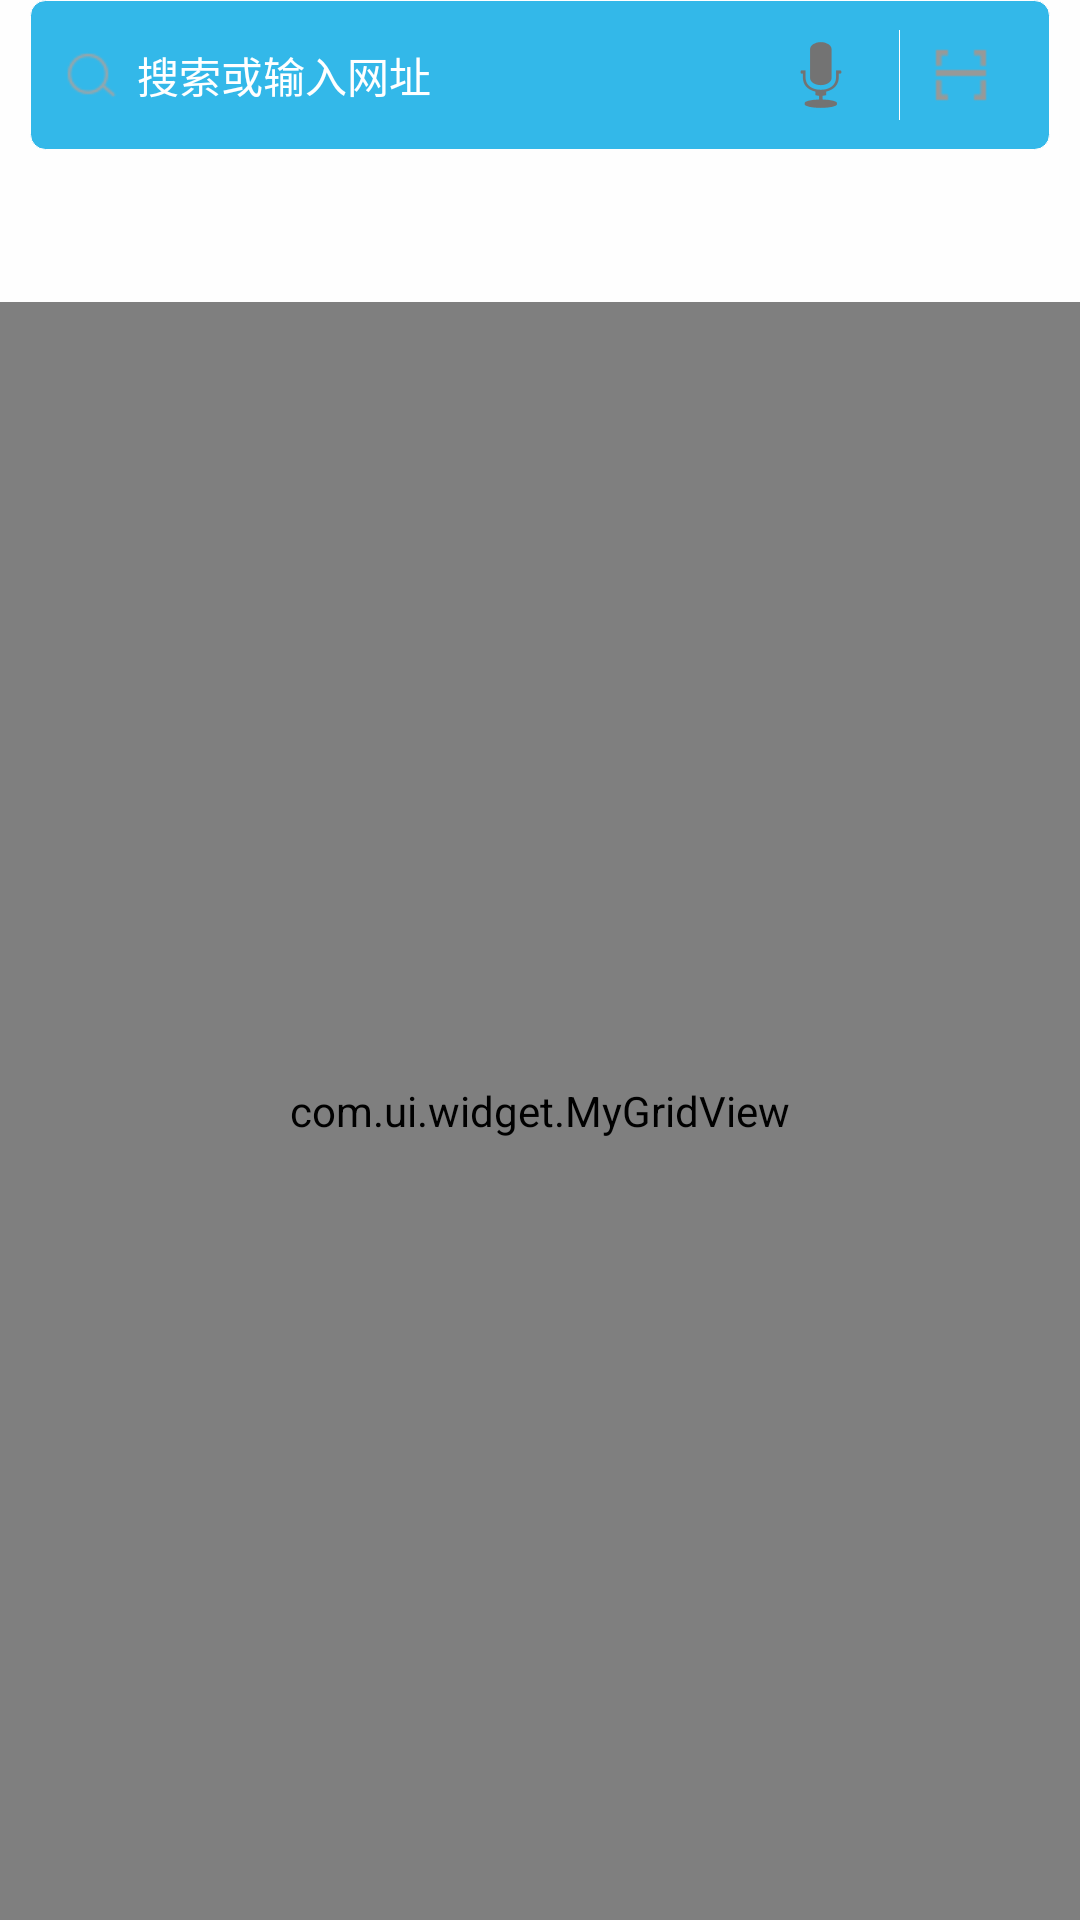

Layout XML and referenced resources for this Android screen:
<!-- AndroidManifest.xml: application theme AppTheme -->
<!-- res/layout/activity_search.xml -->
<?xml version="1.0" encoding="utf-8"?>
<LinearLayout xmlns:android="http://schemas.android.com/apk/res/android"
    android:layout_width="match_parent"
    android:layout_height="match_parent"
    android:fitsSystemWindows="true"
    android:orientation="vertical">

    <include layout="@layout/ui_search" />

    <TextView
        android:id="@+id/result"
        android:layout_width="fill_parent"
        android:layout_height="wrap_content"
        android:gravity="center_horizontal"
        android:lines="2"
        android:textColor="@android:color/black"
        android:textSize="16sp" />

    <ImageView
        android:id="@+id/qrcode_bitmap"
        android:layout_width="fill_parent"
        android:layout_height="wrap_content"
        android:layout_alignParentLeft="true"
        android:layout_below="@+id/result" />

    <com.ui.widget.MyGridView
        android:id="@+id/gv_list"
        android:layout_width="match_parent"
        android:layout_height="0dp"
        android:layout_weight="1"
        android:columnWidth="80dp"
        android:horizontalSpacing="10dp"
        android:numColumns="auto_fit"
        android:stretchMode="columnWidth"
        android:verticalSpacing="10dp" />


</LinearLayout>
<!-- res/layout/ui_search.xml (included above) -->
<?xml version="1.0" encoding="utf-8"?>
<merge xmlns:android="http://schemas.android.com/apk/res/android"
    android:layout_width="match_parent"
    android:layout_height="match_parent"
    android:background="@android:color/holo_blue_dark"
    android:orientation="vertical">

    <LinearLayout
        android:layout_width="match_parent"
        android:layout_height="50dp"
        android:layout_marginLeft="10dp"
        android:layout_marginRight="10dp"
        android:layout_marginBottom="10dp"
        android:background="@drawable/bg_search"
        android:gravity="center_vertical"
        android:orientation="horizontal">


        <TextView
            android:layout_width="0dp"
            android:layout_height="wrap_content"
            android:layout_marginLeft="10dp"
            android:layout_weight="1"
            android:background="@android:color/transparent"
            android:drawableLeft="@mipmap/ic_search"
            android:drawablePadding="5dp"
            android:gravity="center_vertical"
            android:hint="搜索或输入网址"
            android:textColorHint="@android:color/white" />

        <ImageView
            android:id="@+id/iv_show_dialog"
            android:layout_width="wrap_content"
            android:layout_height="wrap_content"
            android:src="@android:drawable/ic_btn_speak_now" />

        <ImageView
            android:layout_width="1px"
            android:layout_height="30dp"
            android:layout_marginLeft="10dp"
            android:layout_marginRight="10dp"
            android:src="@android:color/white" />

        <ImageView
            android:id="@+id/iv_sweep"
            android:layout_width="wrap_content"
            android:layout_height="wrap_content"
            android:layout_marginRight="20dp"
            android:src="@mipmap/ic_sweep" />
    </LinearLayout>

</merge>
<!-- resources referenced by this layout -->
<resources>
  <!-- drawable bg_search (drawable) -->
  <?xml version="1.0" encoding="utf-8"?>
  <shape xmlns:android="http://schemas.android.com/apk/res/android">
  
      <stroke android:width="1px" android:color="@android:color/white"/>
      <solid android:color="#33b8e9" />
      <corners android:radius="5dp" />
  </shape>
  <!-- mipmap ic_search: png bitmap (mipmap-hdpi, 1484 bytes) -->
  <!-- mipmap ic_sweep: png bitmap (mipmap-hdpi, 1200 bytes) -->
  <style name="AppTheme" parent="AppTheme.Base" />
  <style name="AppTheme.Base" parent="Theme.AppCompat.Light.DarkActionBar">
          <item name="windowActionBar">false</item>
          <item name="windowNoTitle">true</item>
  
          <item name="android:windowNoTitle">true</item>
          <item name="android:windowIsTranslucent">true</item>
          <item name="android:windowContentOverlay">@android:color/transparent</item>
          <item name="android:windowBackground">@color/sr_window_background</item>
      </style>
  <color name="sr_window_background">#FFFEFEFE</color>
</resources>
